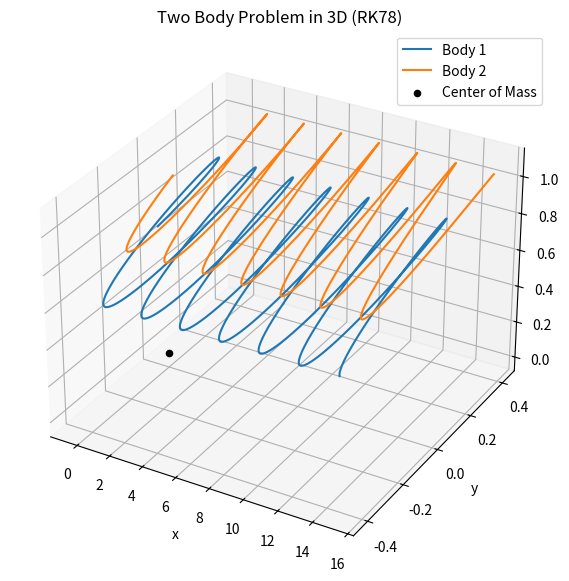
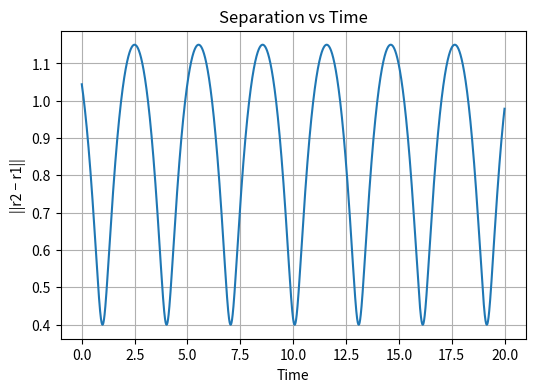

Python code for these plots, in order:
import numpy as np
import matplotlib.pyplot as plt
from mpl_toolkits.mplot3d import Axes3D

#parameters
G = 1.0
m1 = 1.0
m2 = 1.0

dt = 0.001
T = 20
N = int(T / dt)

# Initial positions (x, y,z)
r1 = np.array([-0.5, 0.0, 0.7])
r2 = np.array([ 0.5, 0.0, 1.0])

# Initial velocities (vx, vy, vz)
v1 = np.array([0.9, 0.5, 0.2])
v2 = np.array([0.6,-0.5,-0.2])

# Acceleration function
def acceleration(r1, r2):
    r = r2 - r1
    dist = np.linalg.norm(r)
    a1 = G * m2 * r / dist**3
    a2 = -G * m1 * r / dist**3
    return a1, a2

# Define the state vector y = [r1x, r1y, r1z, r2x, r2y, r2z, v1x, v1y, v1z, v2x, v2y, v2z]
y = np.array([r1[0], r1[1], r1[2], r2[0], r2[1], r2[2], v1[0], v1[1], v1[2], v2[0], v2[1], v2[2]])

# ODE function
def f(t, y):
    r1 = y[0:3]
    r2 = y[3:6]
    v1 = y[6:9]
    v2 = y[9:12]
    a1, a2 = acceleration(r1, r2)
    return np.array([v1[0], v1[1], v1[2], v2[0], v2[1], v2[2], a1[0], a1[1], a1[2], a2[0], a2[1], a2[2]])

# Dormand-Prince 8(7) method step function
def dormand_prince_step(f, t, y, h):
    # Coefficients from Butcher tableau
     # c vector
    c = np.array([
    0,2/27,1/9,1/6,5/12,1/2,5/6,1/6,2/3,1/3,1,0,1])

    # A matrix 
    a = np.array([
    [0,0,0,0,0,0,0,0,0,0,0,0,0],
    [2/27,0,0,0,0,0,0,0,0,0,0,0,0],
    [1/36,1/12,0,0,0,0,0,0,0,0,0,0,0],
    [1/24,0,1/8,0,0,0,0,0,0,0,0,0,0],
    [5/12,0,-25/16,25/16,0,0,0,0,0,0,0,0,0],
    [1/20,0,0,1/4,1/5,0,0,0,0,0,0,0,0],
    [-25/108,0,0,125/108,-65/27,125/54,0,0,0,0,0,0,0],
    [31/300,0,0,0,61/225,-2/9,13/900,0,0,0,0,0,0],
    [2,0,0,-53/6,704/45,-107/9,67/90,3,0,0,0,0,0],
    [-91/108,0,0,23/108,-976/135,311/54,-19/60,17/6,-1/12,0,0,0,0],
    [2383/4100,0,0,-341/164,4496/1025,-301/82,2133/4100,45/82,45/164,18/41,0,0,0],
    [3/205,0,0,0,0,-6/41,-3/205,-3/41,3/41,6/41,0,0,0],
    [-1777/4100,0,0,-341/164,4496/1025,-289/82,2193/4100,51/82,33/164,12/41,0,1,0]
    ])

    # 8th order weights
    b = np.array([
    41/840,0,0,0,0,34/105,9/35,9/35,9/280,9/280,41/840,0,0
    ])
    
    k = np.zeros((13, len(y)))
    k[0] = f(t, y)
    for i in range(1, 13):
        sum_a = np.dot(a[i, :i], k[:i])
        k[i] = f(t + c[i] * h, y + h * sum_a)
    
    y_new = y + h * np.dot(b, k)
    return t + h, y_new

# Storage arrays
r1_arr   = np.zeros((N, 3))
r2_arr   = np.zeros((N, 3))
norm_arr = np.zeros(N)
time     = np.zeros(N)

# RK78 INTEGRATION 
for i in range(N):
    # Store values
    r1_arr[i] = y[0:3]
    r2_arr[i] = y[3:6]
    norm_arr[i] = np.linalg.norm(y[3:6] - y[0:3])
    time[i] = i * dt

    # Perform one RK78 step
    t_current = i * dt
    t_new, y_new = dormand_prince_step(f, t_current, y, dt)
    y = y_new

# PLOTS 
# 3D PLOT
fig = plt.figure(figsize=(7,7))
ax = fig.add_subplot(111, projection='3d')

ax.plot(r1_arr[:,0], r1_arr[:,1], r1_arr[:,2], label="Body 1")
ax.plot(r2_arr[:,0], r2_arr[:,1], r2_arr[:,2], label="Body 2")
ax.scatter(0, 0, 0, color='black', label="Center of Mass")

ax.set_xlabel("x")
ax.set_ylabel("y")
ax.set_zlabel("z")
ax.set_title("Two Body Problem in 3D (RK78)")
ax.legend()
plt.show()

#NORM 
plt.figure(figsize=(6,4))
plt.plot(time, norm_arr)
plt.xlabel("Time")
plt.ylabel("||r2 − r1||")
plt.title("Separation vs Time")
plt.grid()
plt.show()
